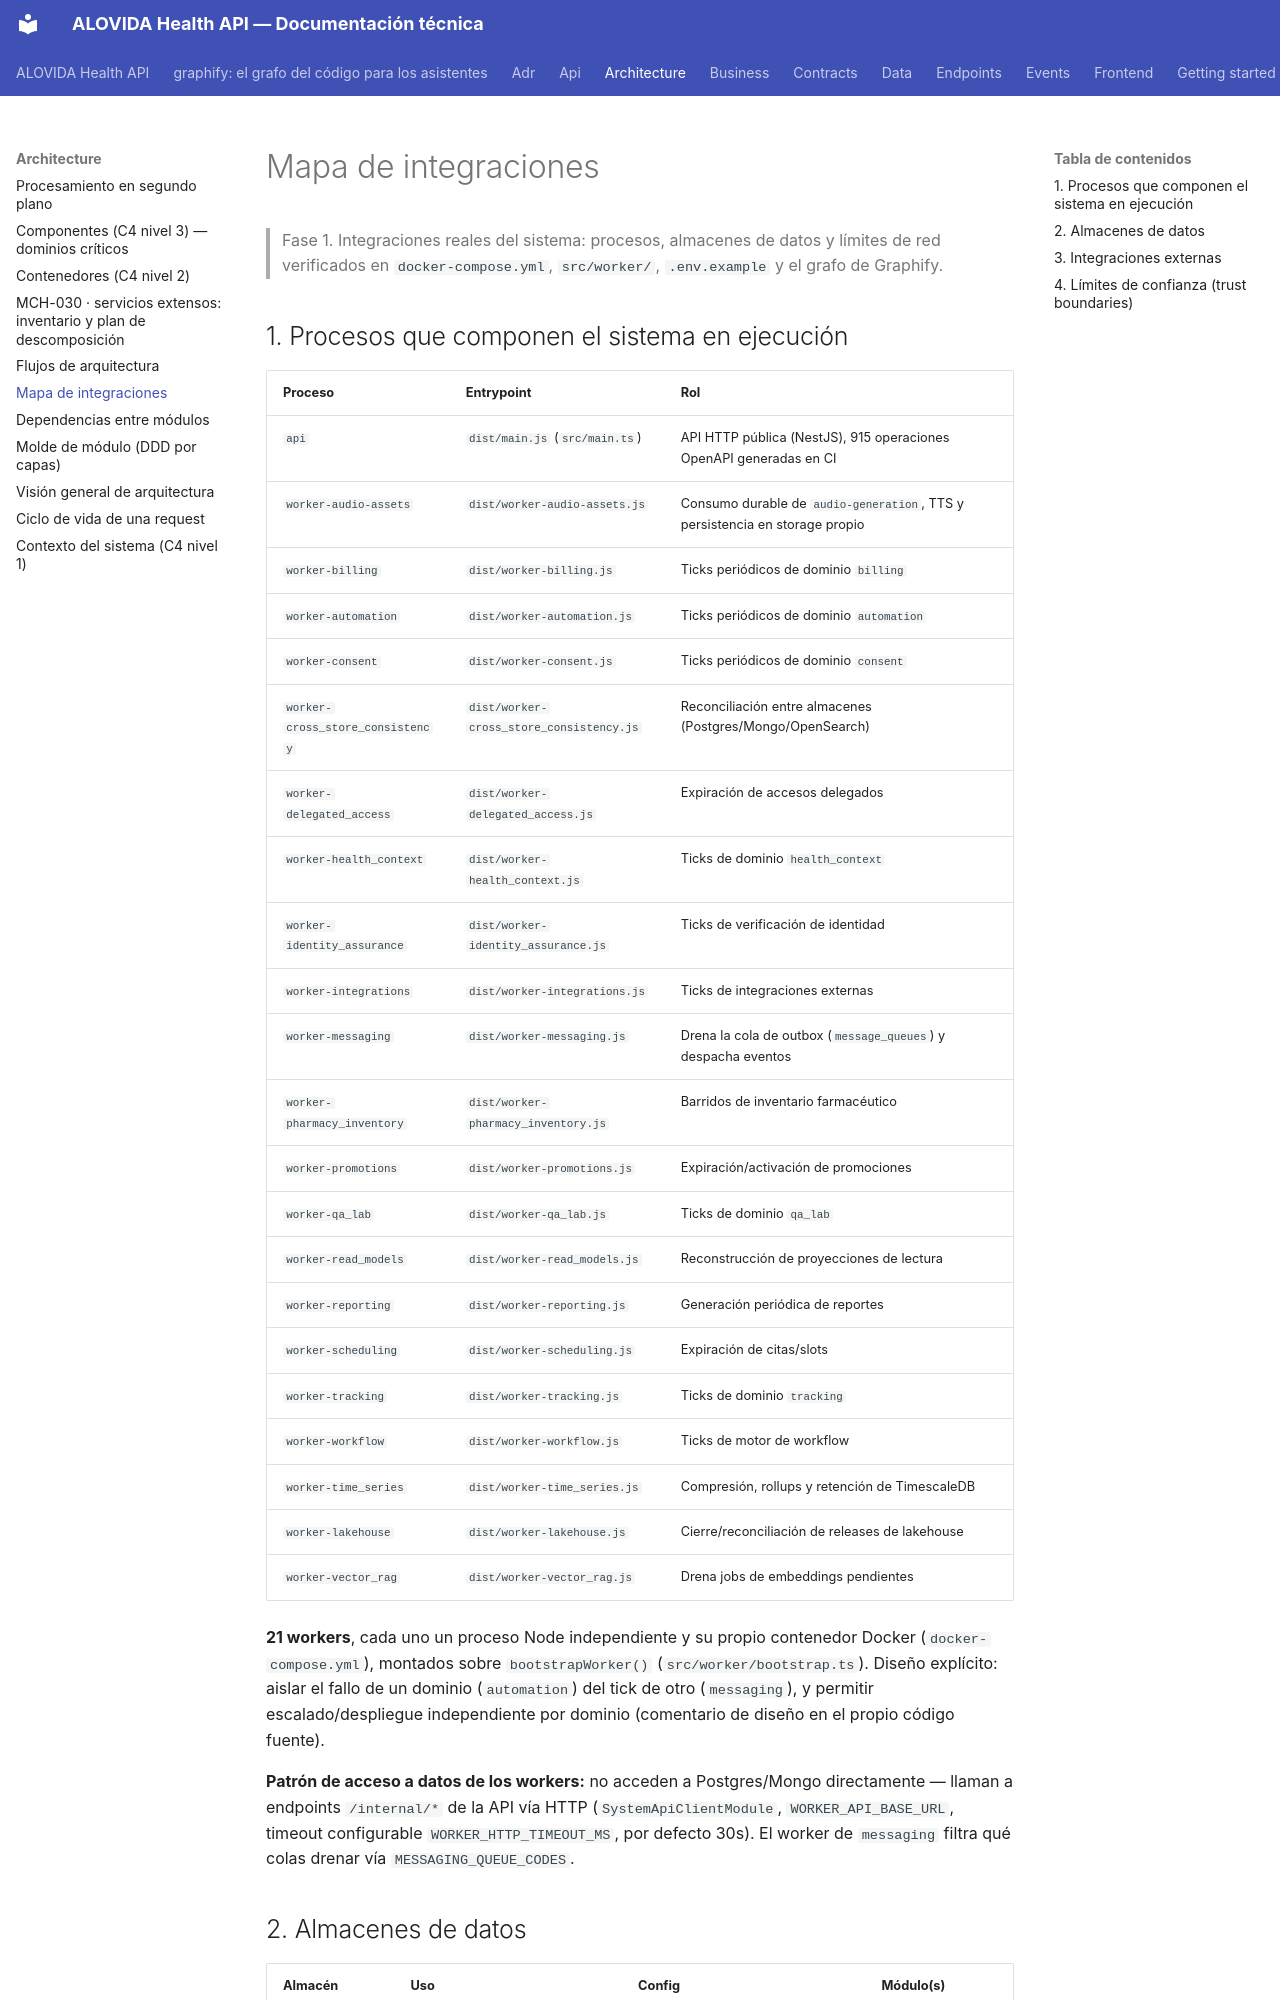

repository: mdavila-2001/mantra-core-health-api · page: architecture/integration-map/index.html · generator: mkdocs

# Mapa de integraciones

> Fase 1. Integraciones reales del sistema: procesos, almacenes de datos y límites de red
> verificados en `docker-compose.yml`, `src/worker/`, `.env.example` y el grafo de Graphify.

## 1. Procesos que componen el sistema en ejecución

| Proceso | Entrypoint | Rol |
|---|---|---|
| `api` | `dist/main.js` (`src/main.ts`) | API HTTP pública (NestJS), 915 operaciones OpenAPI generadas en CI |
| `worker-audio-assets` | `dist/worker-audio-assets.js` | Consumo durable de `audio-generation`, TTS y persistencia en storage propio |
| `worker-billing` | `dist/worker-billing.js` | Ticks periódicos de dominio `billing` |
| `worker-automation` | `dist/worker-automation.js` | Ticks periódicos de dominio `automation` |
| `worker-consent` | `dist/worker-consent.js` | Ticks periódicos de dominio `consent` |
| `worker-cross_store_consistency` | `dist/worker-cross_store_consistency.js` | Reconciliación entre almacenes (Postgres/Mongo/OpenSearch) |
| `worker-delegated_access` | `dist/worker-delegated_access.js` | Expiración de accesos delegados |
| `worker-health_context` | `dist/worker-health_context.js` | Ticks de dominio `health_context` |
| `worker-identity_assurance` | `dist/worker-identity_assurance.js` | Ticks de verificación de identidad |
| `worker-integrations` | `dist/worker-integrations.js` | Ticks de integraciones externas |
| `worker-messaging` | `dist/worker-messaging.js` | Drena la cola de outbox (`message_queues`) y despacha eventos |
| `worker-pharmacy_inventory` | `dist/worker-pharmacy_inventory.js` | Barridos de inventario farmacéutico |
| `worker-promotions` | `dist/worker-promotions.js` | Expiración/activación de promociones |
| `worker-qa_lab` | `dist/worker-qa_lab.js` | Ticks de dominio `qa_lab` |
| `worker-read_models` | `dist/worker-read_models.js` | Reconstrucción de proyecciones de lectura |
| `worker-reporting` | `dist/worker-reporting.js` | Generación periódica de reportes |
| `worker-scheduling` | `dist/worker-scheduling.js` | Expiración de citas/slots |
| `worker-tracking` | `dist/worker-tracking.js` | Ticks de dominio `tracking` |
| `worker-workflow` | `dist/worker-workflow.js` | Ticks de motor de workflow |
| `worker-time_series` | `dist/worker-time_series.js` | Compresión, rollups y retención de TimescaleDB |
| `worker-lakehouse` | `dist/worker-lakehouse.js` | Cierre/reconciliación de releases de lakehouse |
| `worker-vector_rag` | `dist/worker-vector_rag.js` | Drena jobs de embeddings pendientes |

**21 workers**, cada uno un proceso Node independiente y su propio contenedor Docker
(`docker-compose.yml`), montados sobre `bootstrapWorker()` (`src/worker/bootstrap.ts`). Diseño
explícito: aislar el fallo de un dominio (`automation`) del tick de otro (`messaging`), y permitir
escalado/despliegue independiente por dominio (comentario de diseño en el propio código fuente).

**Patrón de acceso a datos de los workers:** no acceden a Postgres/Mongo directamente — llaman a
endpoints `/internal/*` de la API vía HTTP (`SystemApiClientModule`, `WORKER_API_BASE_URL`,
timeout configurable `WORKER_HTTP_TIMEOUT_MS`, por defecto 30s). El worker de `messaging` filtra
qué colas drenar vía `MESSAGING_QUEUE_CODES`.
